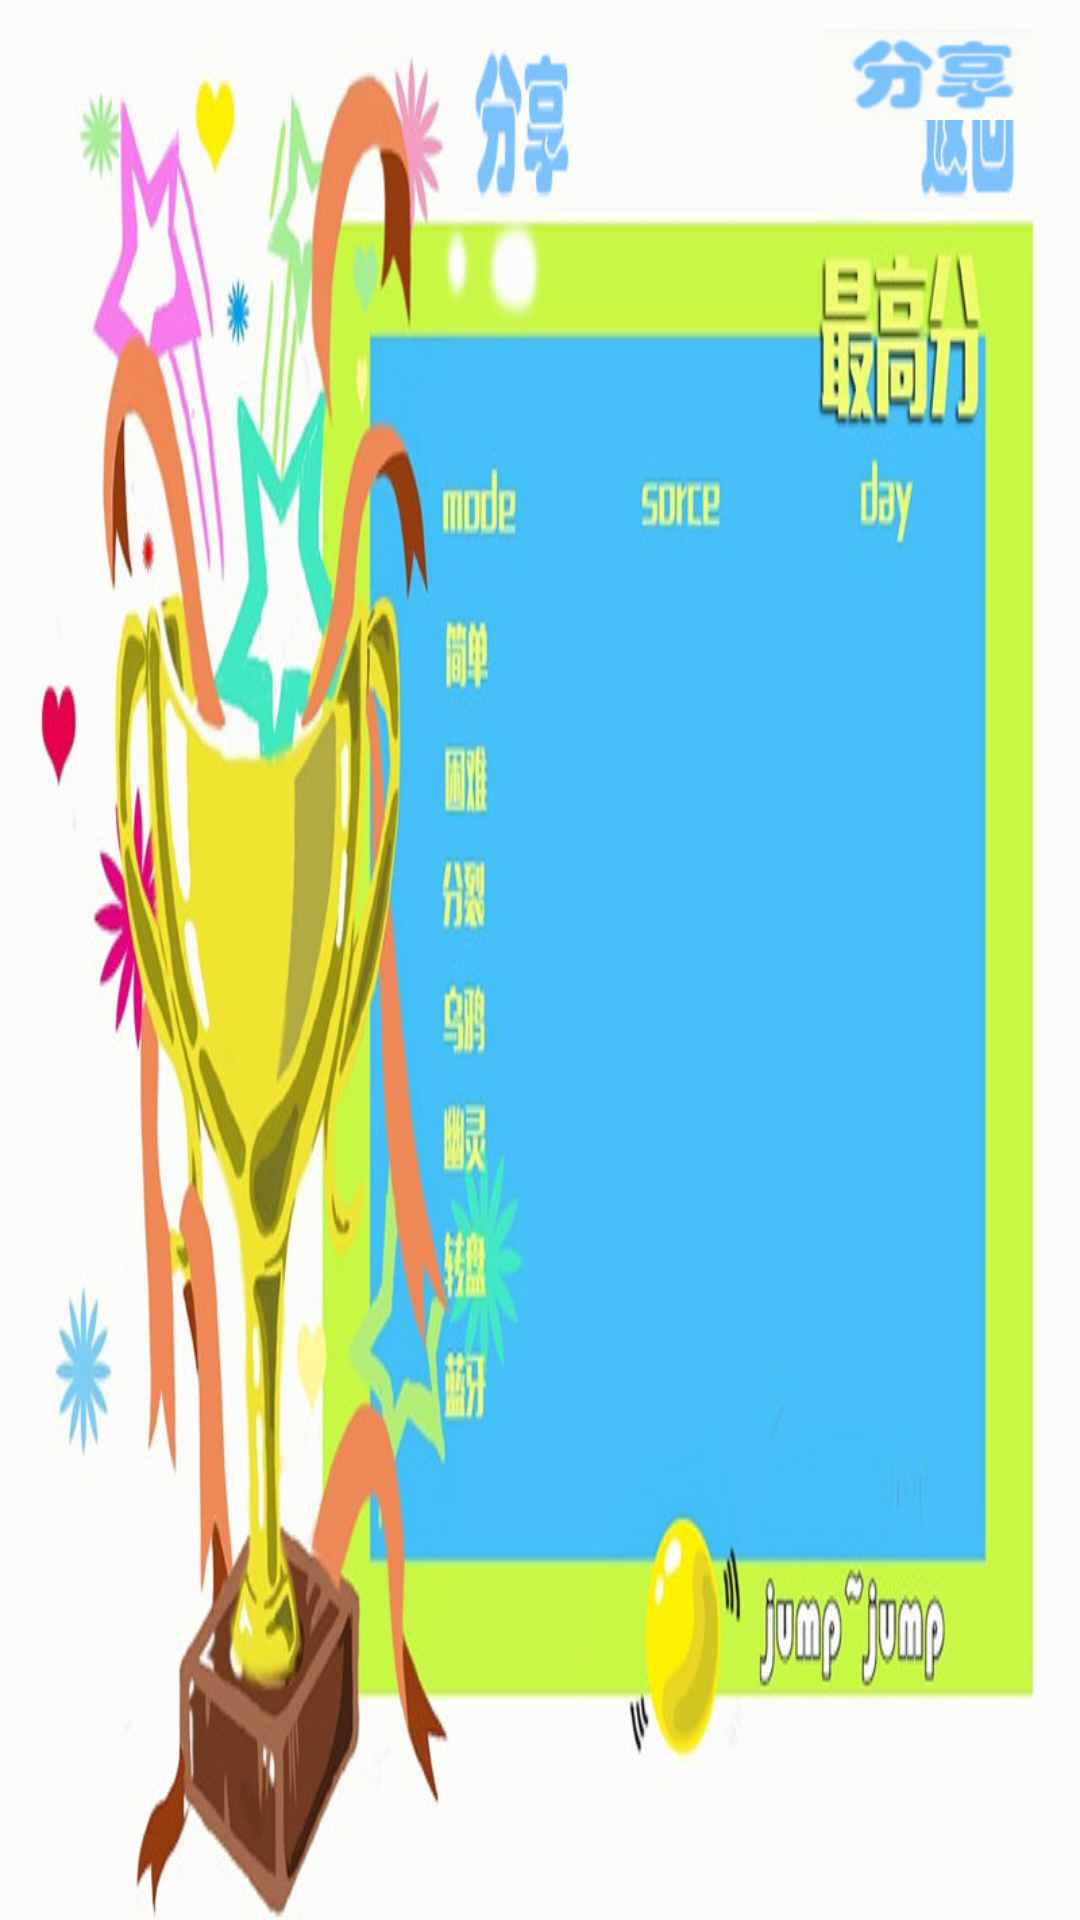

This screen was rendered from an Android layout file. Write that file and the resources it references.
<!-- AndroidManifest.xml: application theme AppTheme -->
<!-- res/layout/rank1920x1080.xml -->
<?xml version="1.0" encoding="utf-8"?>
  
<AbsoluteLayout xmlns:android="http://schemas.android.com/apk/res/android" 
        android:layout_width="fill_parent"
        android:layout_height="fill_parent"
        android:background="@drawable/rank"
        >

        <Button
            android:id="@+id/back"
            android:layout_width="70dip"
            android:layout_height="30dp"
            android:layout_x="1650px"
            android:layout_y="30px"
            android:background="@null" />

        <Button
            android:id="@+id/share"
            android:layout_width="70dip"
            android:layout_height="30dp"
            android:layout_x="825px"
            android:layout_y="30px"
            android:background="@drawable/share" />

        <Button
            android:id="@+id/easy"
            android:layout_width="300dp"
            android:layout_height="30dp"
            android:layout_x="930px"
            android:layout_y="375px"
            android:background="@null"
            android:textColor="#000000"
            android:textSize="20sp" />

        <Button
            android:id="@+id/hard"
            android:layout_width="300dp"
            android:layout_height="30dp"
            android:layout_x="930px"
            android:layout_y="450px"
            android:background="@null"
            android:textColor="#000000"
            android:textSize="20sp" />

        <Button
            android:id="@+id/crazy"
            android:layout_width="300dp"
            android:layout_height="30dp"
            android:layout_x="930px"
            android:layout_y="525px"
            android:background="@null"
            android:textColor="#000000"
            android:textSize="20sp" />

        <Button
            android:id="@+id/bird"
            android:layout_width="300dp"
            android:layout_height="30dp"
            android:layout_x="930px"
            android:layout_y="600px"
            android:background="@null"
            android:textColor="#000000"
            android:textSize="20sp" />

        <Button
            android:id="@+id/ghost"
            android:layout_width="300dp"
            android:layout_height="30dp"
            android:layout_x="930px"
            android:layout_y="675px"
            android:background="@null"
            android:textColor="#000000"
            android:textSize="20sp" />

        <Button
            android:id="@+id/turnplate"
            android:layout_width="300dp"
            android:layout_height="30dp"
            android:layout_x="930px"
            android:layout_y="750px"
            android:background="@null"
            android:textColor="#000000"
            android:textSize="20sp" />

        <Button
            android:id="@+id/bluetooth"
            android:layout_width="300dp"
            android:layout_height="30dp"
            android:layout_x="930px"
            android:layout_y="825px"
            android:background="@null"
            android:textColor="#000000"
            android:textSize="20sp" />
       
</AbsoluteLayout>
<!-- resources referenced by this layout -->
<resources>
  <!-- drawable rank: jpg bitmap (drawable, 84833 bytes) -->
  <!-- drawable share: png bitmap (drawable, 18451 bytes) -->
  <style name="AppTheme" parent="AppBaseTheme">
          
      </style>
  <style name="AppBaseTheme" parent="android:Theme.Light">
          
      </style>
</resources>
